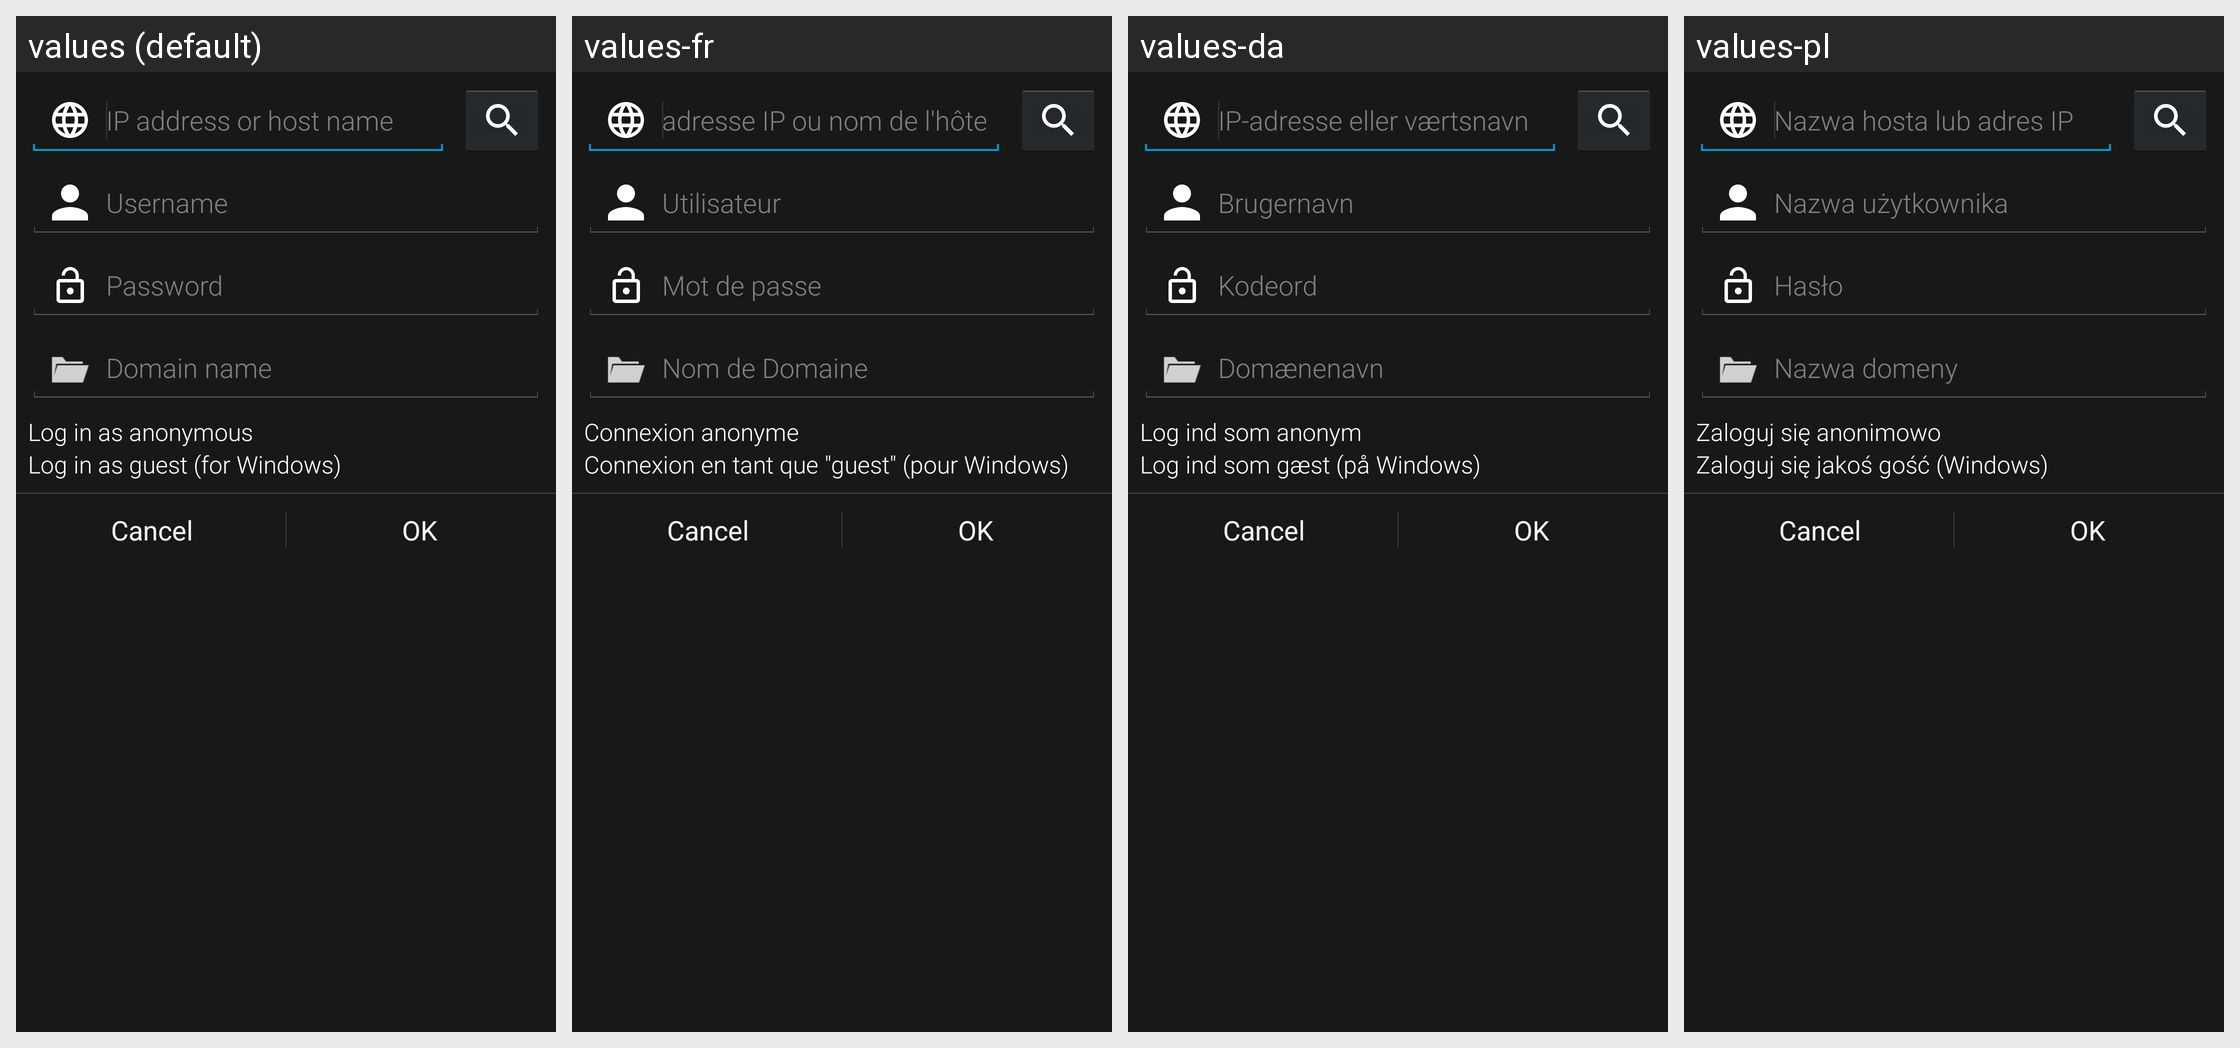

This grid shows one Android layout under several languages. Give, for every string resource on the screen, its name, the default text and each shown locale's text.
Android screen res/layout/addnetwork.xml rendered under 4 locales, left to right: values (default), values-fr, values-da, values-pl. Device: Nexus 5 (rendered at 1080×1920; each locale shown at half size, 540×960, under a caption strip naming it); theme Mizuu.Theme.
Other locales in the repository, not shown: values-ar, values-cs, values-de, values-es, values-fi, values-he, values-hr, values-hu, values-it, values-nl-rNL, values-pt, values-ro, values-sv, values-tr.
Strings drawn on this screen, with the default value and each locale's value (text and hints the layout hard-codes, and strings that could not be matched under every locale, appear in the picture but are not listed):

networkIpAddress
  values: IP address or host name
  values-fr: adresse IP ou nom de l'hôte
  values-da: IP-adresse eller værtsnavn
  values-pl: Nazwa hosta lub adres IP

networkUsername
  values: Username
  values-fr: Utilisateur
  values-da: Brugernavn
  values-pl: Nazwa użytkownika

networkPassword
  values: Password
  values-fr: Mot de passe
  values-da: Kodeord
  values-pl: Hasło

networkDomain
  values: Domain name
  values-fr: Nom de Domaine
  values-da: Domænenavn
  values-pl: Nazwa domeny

loginAsAnonymous
  values: Log in as anonymous
  values-fr: Connexion anonyme
  values-da: Log ind som anonym
  values-pl: Zaloguj się anonimowo

loginAsGuest
  values: Log in as guest (for Windows)
  values-fr: Connexion en tant que "guest" (pour Windows)
  values-da: Log ind som gæst (på Windows)
  values-pl: Zaloguj się jakoś gość (Windows)
